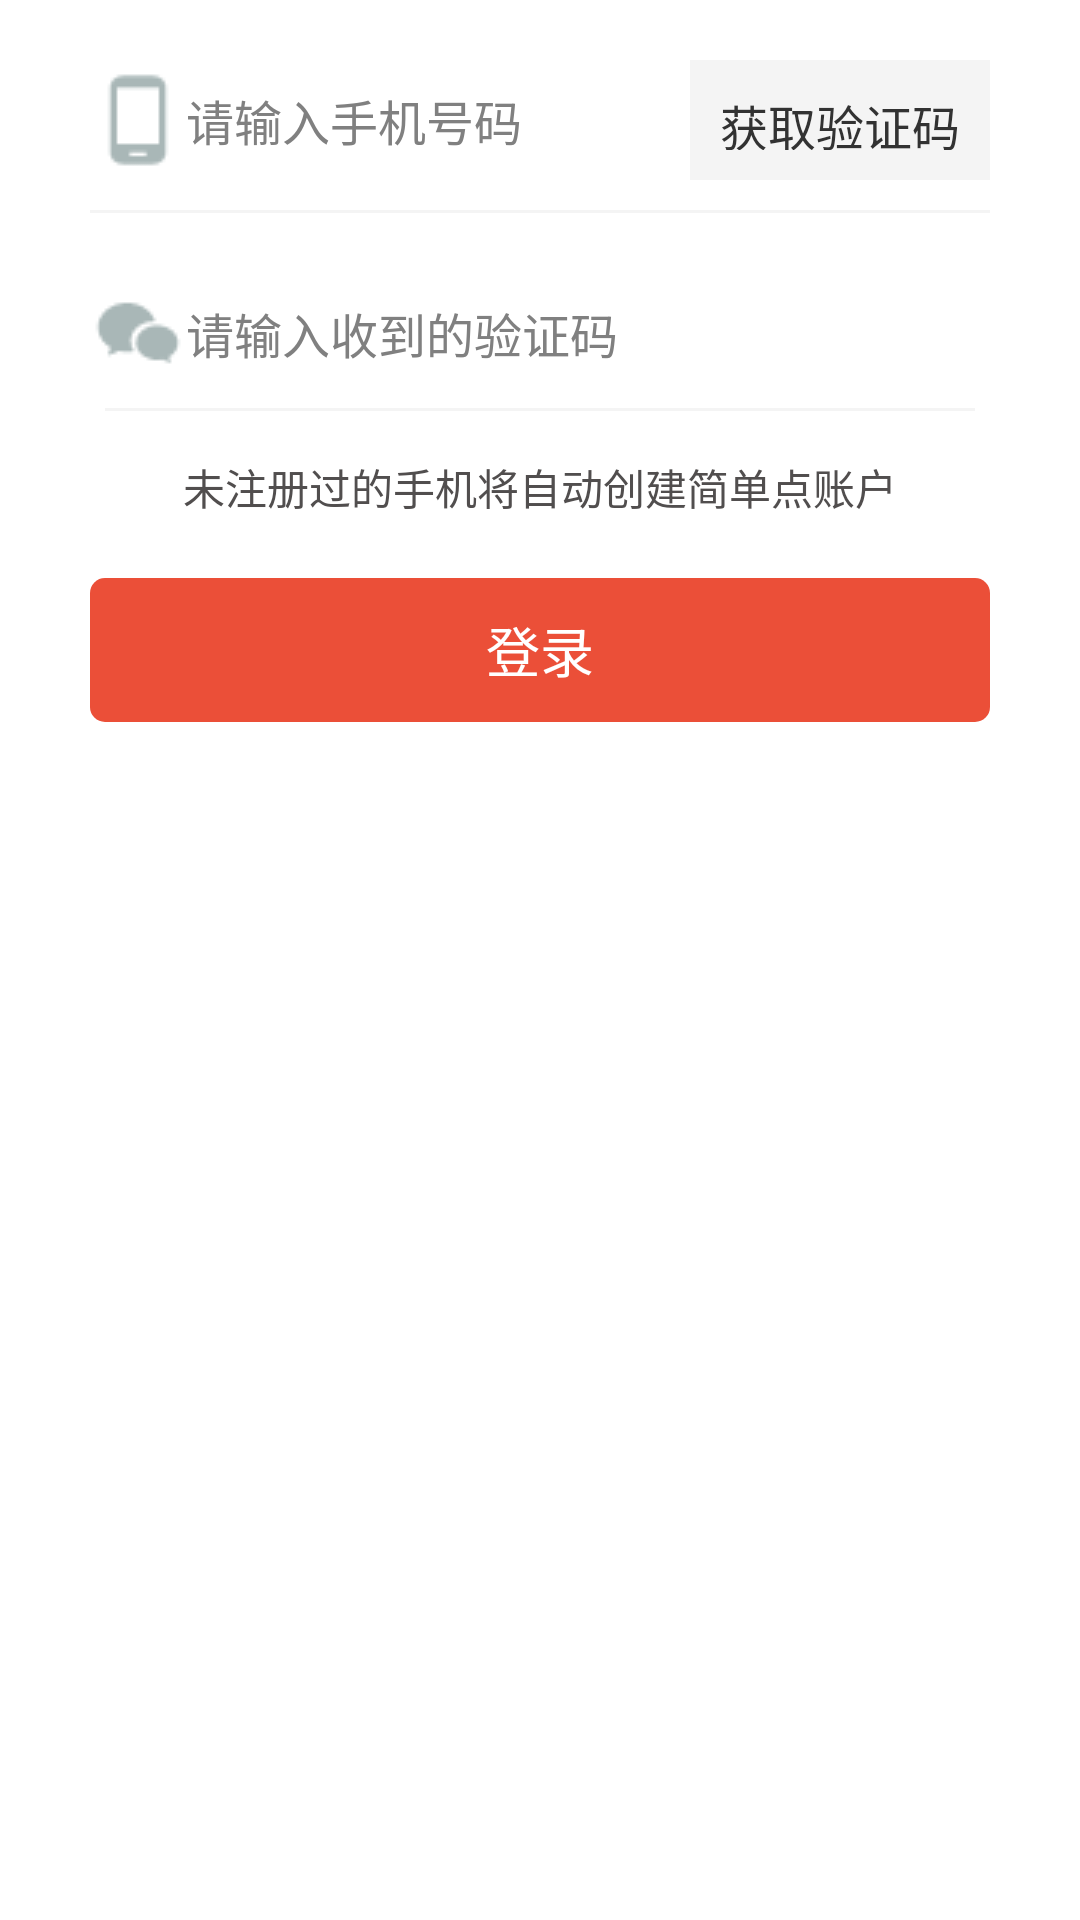

Here is an Android app screen rendered from its layout file. Give the layout XML and the strings, colors and styles it references.
<!-- AndroidManifest.xml: application theme android:Theme.Holo.Light.NoActionBar -->
<!-- res/layout/loginbyphone.xml -->
<?xml version="1.0" encoding="utf-8"?>
<LinearLayout xmlns:android="http://schemas.android.com/apk/res/android"
    android:layout_width="match_parent"
    android:layout_height="match_parent"
    android:background="@color/white"
    android:gravity="center"
    android:orientation="vertical">

    <LinearLayout
        android:layout_width="match_parent"
        android:layout_height="match_parent"
        android:layout_margin="@dimen/default_20dp"
        android:paddingLeft="@dimen/default_10dp"
        android:paddingRight="@dimen/default_10dp"
        android:gravity="center_horizontal"
        android:orientation="vertical">
        
        <LinearLayout
            android:layout_width="match_parent"
            android:layout_height="40dp"
            android:gravity="center_vertical"
            android:orientation="horizontal">

            <TextView
                android:layout_width="wrap_content"
                android:layout_height="wrap_content"
                android:background="@drawable/phone" />

            <EditText
                android:id="@+id/et_phone"
                android:layout_width="0dp"
                android:layout_height="match_parent"
                android:layout_weight="5"
                android:inputType="phone"
                android:maxLength="11"
                android:textSize="@dimen/default_text_size"
                android:hint="请输入手机号码"
                android:background="@null" />

            <TextView
                android:id="@+id/tv_phone_clear"
                android:layout_width="25dp"
                android:layout_height="25dp"
                android:background="@drawable/close"
                android:visibility="gone" />

            <TextView
                android:id="@+id/tv_get_code"
                android:layout_width="wrap_content"
                android:layout_height="match_parent"
                android:background="@color/gray"
                android:gravity="center"
                android:text="@string/getCode"
                android:textSize="@dimen/default_text_size"
                android:padding="@dimen/default_10dp" />
        </LinearLayout>

        <View
            android:layout_width="match_parent"
            android:layout_height="1dp"
            android:layout_marginTop="@dimen/default_10dp"
            android:layout_marginBottom="@dimen/default_20dp"
            android:background="@color/gray"></View>
        
        <LinearLayout
            android:layout_width="match_parent"
            android:layout_height="40dp"
            android:gravity="center_vertical"
            android:orientation="horizontal">

            <TextView
                android:layout_width="wrap_content"
                android:layout_height="wrap_content"
                android:background="@drawable/message" />

            <EditText
                android:id="@+id/et_code"
                android:layout_width="0dp"
                android:layout_height="match_parent"
                android:layout_weight="5"
                android:inputType="number"
                android:textSize="@dimen/default_text_size"
                android:hint="请输入收到的验证码"
                android:background="@null" />

            <TextView
                android:id="@+id/tv_code_clear"
                android:layout_width="25dp"
                android:layout_height="25dp"
                android:layout_marginTop="@dimen/default_10dp"
                android:layout_marginBottom="@dimen/default_20dp"
                android:background="@drawable/close"
                android:visibility="gone" />

        </LinearLayout>

        <View
            android:layout_width="match_parent"
            android:layout_height="1dp"
            android:layout_margin="5dp"
            android:background="@color/gray"></View>

        <TextView
            android:layout_width="wrap_content"
            android:layout_height="wrap_content"
            android:text="未注册过的手机将自动创建简单点账户"
            android:layout_marginTop="@dimen/default_10dp"
            android:layout_marginBottom="@dimen/default_20dp"
            android:textColor="@color/light_black" />

        <Button
            android:id="@+id/login"
            android:layout_width="match_parent"
            android:layout_height="wrap_content"
            android:background="@drawable/btn_default_selector"
            android:textColor="@color/white"
            android:text="@string/login" />
    </LinearLayout>
</LinearLayout>
<!-- resources referenced by this layout -->
<resources>
  <color name="gray">#f4f4f4</color>
  <color name="light_black">#514e4e</color>
  <color name="white">#ffffff</color>
  <dimen name="default_10dp">10dp</dimen>
  <dimen name="default_20dp">20dp</dimen>
  <dimen name="default_text_size">16sp</dimen>
  <!-- drawable btn_default_selector (drawable) -->
  <?xml version="1.0" encoding="utf-8"?>
  <selector xmlns:android="http://schemas.android.com/apk/res/android">
      <item android:state_pressed="true">
          <shape>
              <solid android:color="@color/light_yellow" />
              <corners android:radius="5dp" />
          </shape>
      </item>
      <item>
          <shape>
              <solid android:color="@color/default_color" />
              <corners android:radius="5dp" />
          </shape>
      </item>
  
  </selector>
  <!-- drawable close: png bitmap (drawable, 569 bytes) -->
  <!-- drawable message: png bitmap (drawable, 636 bytes) -->
  <!-- drawable phone: png bitmap (drawable, 366 bytes) -->
  <string name="getCode">获取验证码</string>
  <string name="login">登录</string>
  <color name="light_yellow">#dcdc5b</color>
  <color name="default_color">#eb4f38</color>
</resources>
